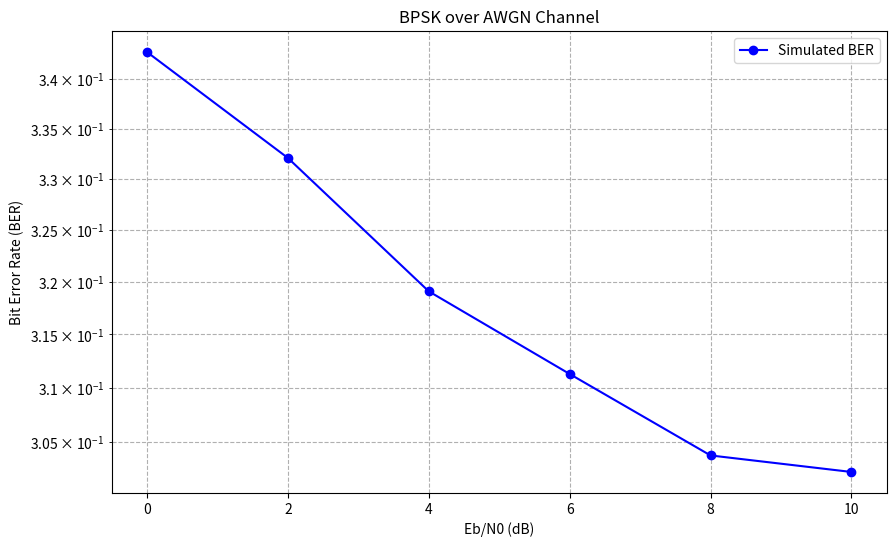

The script that saved this image:
import numpy as np
import matplotlib.pyplot as plt  # 1. Import plotting library

# 1. Define Simulation Parameters
N_bits = 10000
L = 16
span = 6
EbN0_dB_range = np.arange(0, 12, 2)

# Initialize a list to store BER results
ber_results = []

# 2. Define simple RRC filter
rrc_filter = np.ones(span * L) / (span * L)

# ==========================================
# CORE BPSK SIMULATION LOOP
# ==========================================
for EbN0_dB in EbN0_dB_range:
    bits_tx = np.random.randint(0, 2, N_bits)
    symbols_tx = 1 - 2 * bits_tx

    sig_upsampled = np.zeros(len(symbols_tx) * L)
    sig_upsampled[::L] = symbols_tx
    sig_tx = np.convolve(sig_upsampled, rrc_filter, mode='full')

    EbN0_linear = 10 ** (EbN0_dB / 10.0)
    noise_variance = 1 / (2 * L * EbN0_linear)
    noise = np.sqrt(noise_variance) * np.random.randn(len(sig_tx))
    sig_rx_ideal = sig_tx + noise

    sig_rx_matched = np.convolve(sig_rx_ideal, rrc_filter, mode='full')
    ideal_delay = span * L
    sig_sampled = sig_rx_matched[ideal_delay:: L][:N_bits]

    bits_rx = (sig_sampled < 0).astype(int)
    ber = np.mean(bits_tx != bits_rx)

    # 2. Store the result
    ber_results.append(ber)
    print(f"Eb/N0: {EbN0_dB} dB | Simulated BER: {ber:.5e}")

# ==========================================
# PLOTTING SECTION
# ==========================================
plt.figure(figsize=(10, 6))
# Use semilogy because BER is a logarithmic scale [cite: 179]
plt.semilogy(EbN0_dB_range, ber_results, 'bo-', label='Simulated BER')
plt.title('BPSK over AWGN Channel')
plt.xlabel('Eb/N0 (dB)')
plt.ylabel('Bit Error Rate (BER)')
plt.grid(True, which="both", ls="--")
plt.legend()
plt.show()  # This will open the graph in a new window in PyCharm
